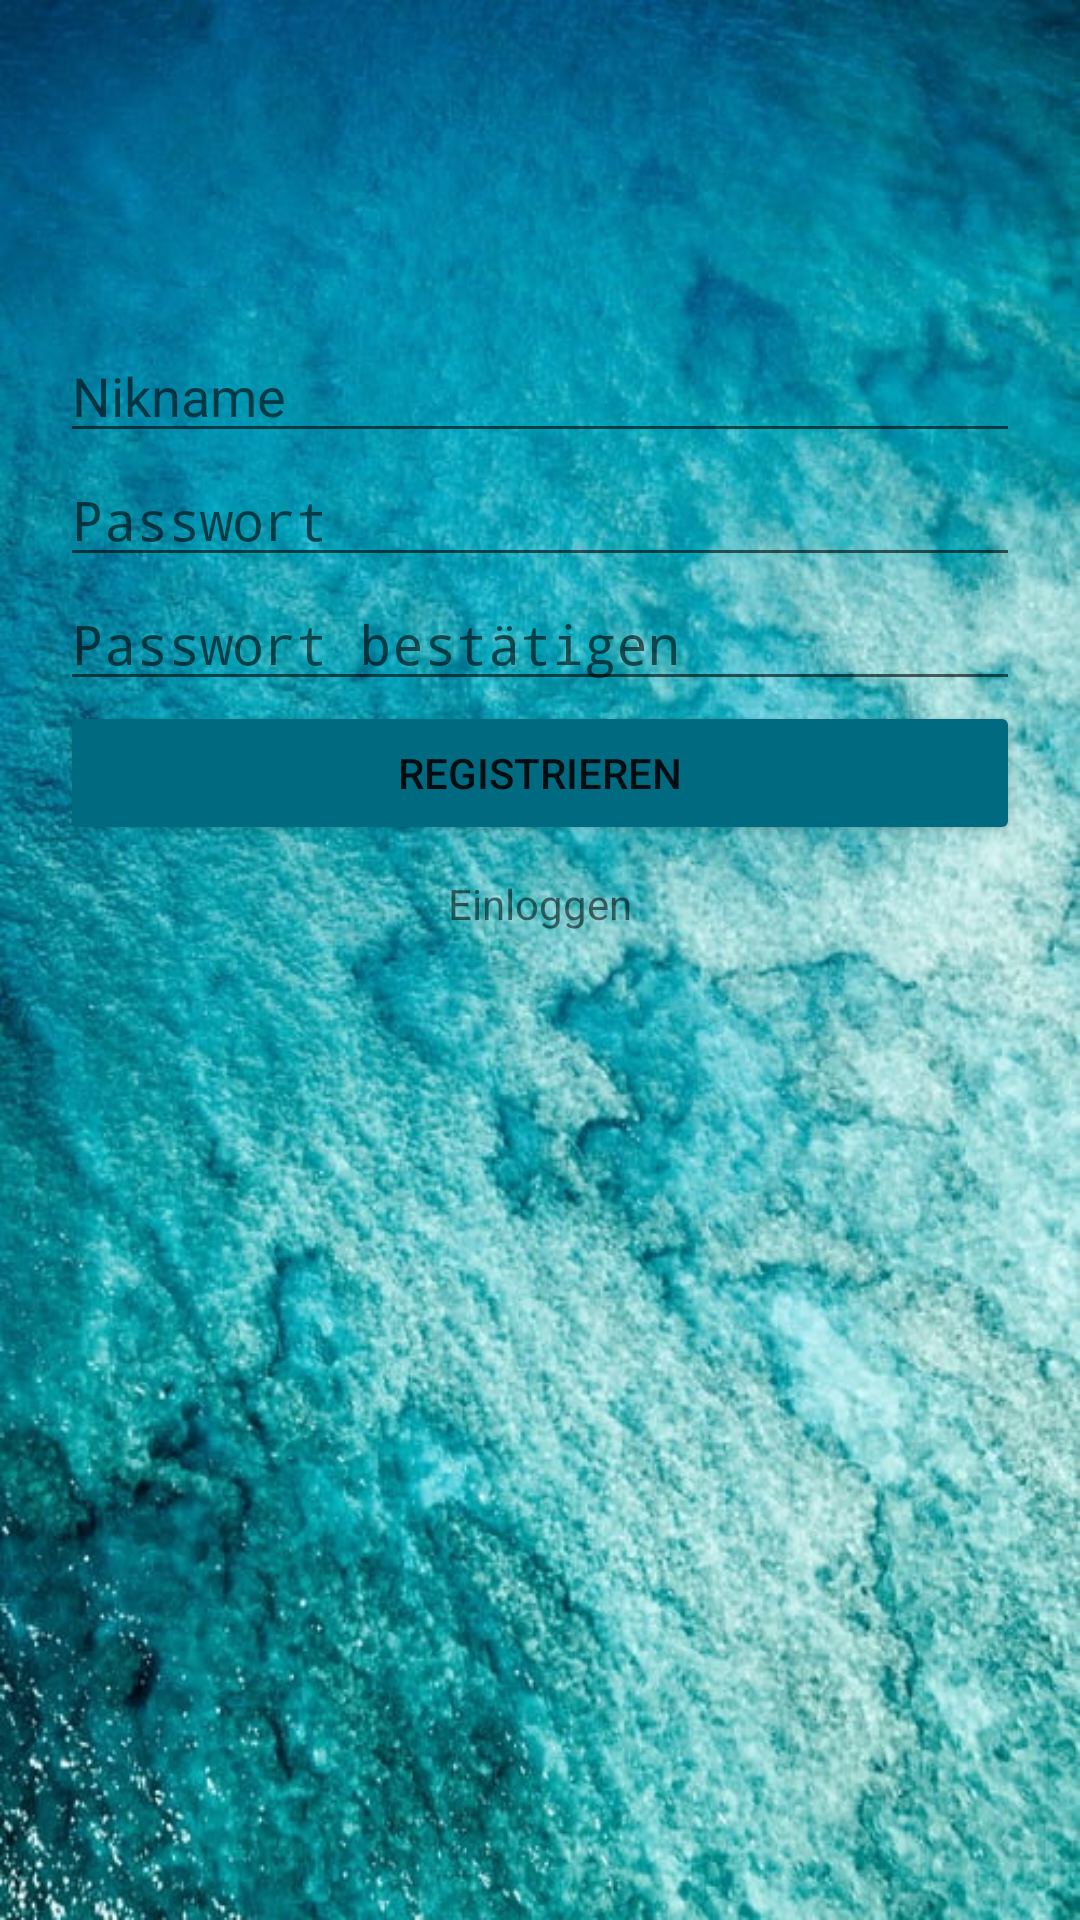

Reconstruct the res/layout file that produces this screen, plus the resources it refers to.
<!-- AndroidManifest.xml: application theme AppTheme -->
<!-- res/layout/activity_register.xml -->
<?xml version="1.0" encoding="utf-8"?>
<androidx.constraintlayout.widget.ConstraintLayout xmlns:android="http://schemas.android.com/apk/res/android"
    xmlns:tools="http://schemas.android.com/tools"
    android:layout_width="match_parent"
    android:layout_height="match_parent"
    tools:context=".Login"
    android:orientation="vertical"
    android:background="@drawable/background"
    android:id="@+id/ConstraintLayout">

    <LinearLayout
        android:layout_width="match_parent"
        android:layout_height="match_parent"
        android:orientation="vertical">
        <LinearLayout
            android:layout_width="match_parent"
            android:layout_height="wrap_content"
            android:layout_weight="1"
            tools:ignore="UselessLeaf">
        </LinearLayout>
        <LinearLayout
            android:layout_width="match_parent"
            android:layout_height="wrap_content"
            android:layout_weight="3"
            android:orientation="vertical"
            android:focusable="true"
            android:focusableInTouchMode="true">

            <EditText
                android:id="@+id/EditText_NikName"
                style="@style/EditText"
                android:hint="@string/edittext_nikname"
                android:importantForAutofill="no"
                android:inputType="text"
                tools:ignore="TextFields" />
            <EditText
                android:id="@+id/EditText_Password"
                style="@style/EditText"
                android:hint="@string/edittext_password"
                android:importantForAutofill="no"
                android:inputType="textPassword"
                tools:ignore="TextFields">
            </EditText>
            <EditText
                android:id="@+id/EditText_Password_Confirm"
                style="@style/EditText"
                android:hint="@string/edittext_password_confirm"
                android:importantForAutofill="no"
                android:inputType="textPassword"
                tools:ignore="TextFields">
            </EditText>
            <Button
                android:id="@+id/Button_Register"
                style="@style/LogIn_Register"
                android:text="@string/button_register"
                android:backgroundTint="@color/colorPrimaryDark"
                tools:ignore="UnusedAttribute">
            </Button>
            <TextView
                android:id="@+id/TextView_LogIn"
                style="@style/LogIn_Register"
                android:layout_marginTop="10dp"
                android:text="@string/textview_login">
            </TextView>
        </LinearLayout>

    </LinearLayout>

</androidx.constraintlayout.widget.ConstraintLayout>
<!-- resources referenced by this layout -->
<resources>
  <color name="colorPrimaryDark">#006A81</color>
  <!-- drawable background: png bitmap (drawable, 199999 bytes) -->
  <string name="button_register">Registrieren</string>
  <string name="edittext_nikname">Nikname</string>
  <string name="edittext_password">Passwort</string>
  <string name="edittext_password_confirm">Passwort bestätigen</string>
  <string name="textview_login">Einloggen</string>
  <style name="EditText">
          <item name="android:layout_width">match_parent</item>
          <item name="android:layout_height">wrap_content</item>
          <item name="android:gravity">left</item>
          <item name="android:layout_marginLeft">20dp</item>
          <item name="android:layout_marginRight">20dp</item>
      </style>
  <style name="LogIn_Register">
          <item name="android:layout_width">match_parent</item>
          <item name="android:layout_height">wrap_content</item>
          <item name="android:gravity">center</item>
          <item name="android:layout_marginLeft">20dp</item>
          <item name="android:layout_marginRight">20dp</item>
      </style>
  <style name="AppTheme" parent="Theme.AppCompat.Light.DarkActionBar">
          
          <item name="colorPrimary">@color/colorPrimary</item>
          <item name="colorPrimaryDark">@color/colorPrimaryDark</item>
          <item name="colorAccent">@color/colorAccent</item>
      </style>
  <color name="colorPrimary">#0086A3</color>
  <color name="colorAccent">#006A81</color>
</resources>
